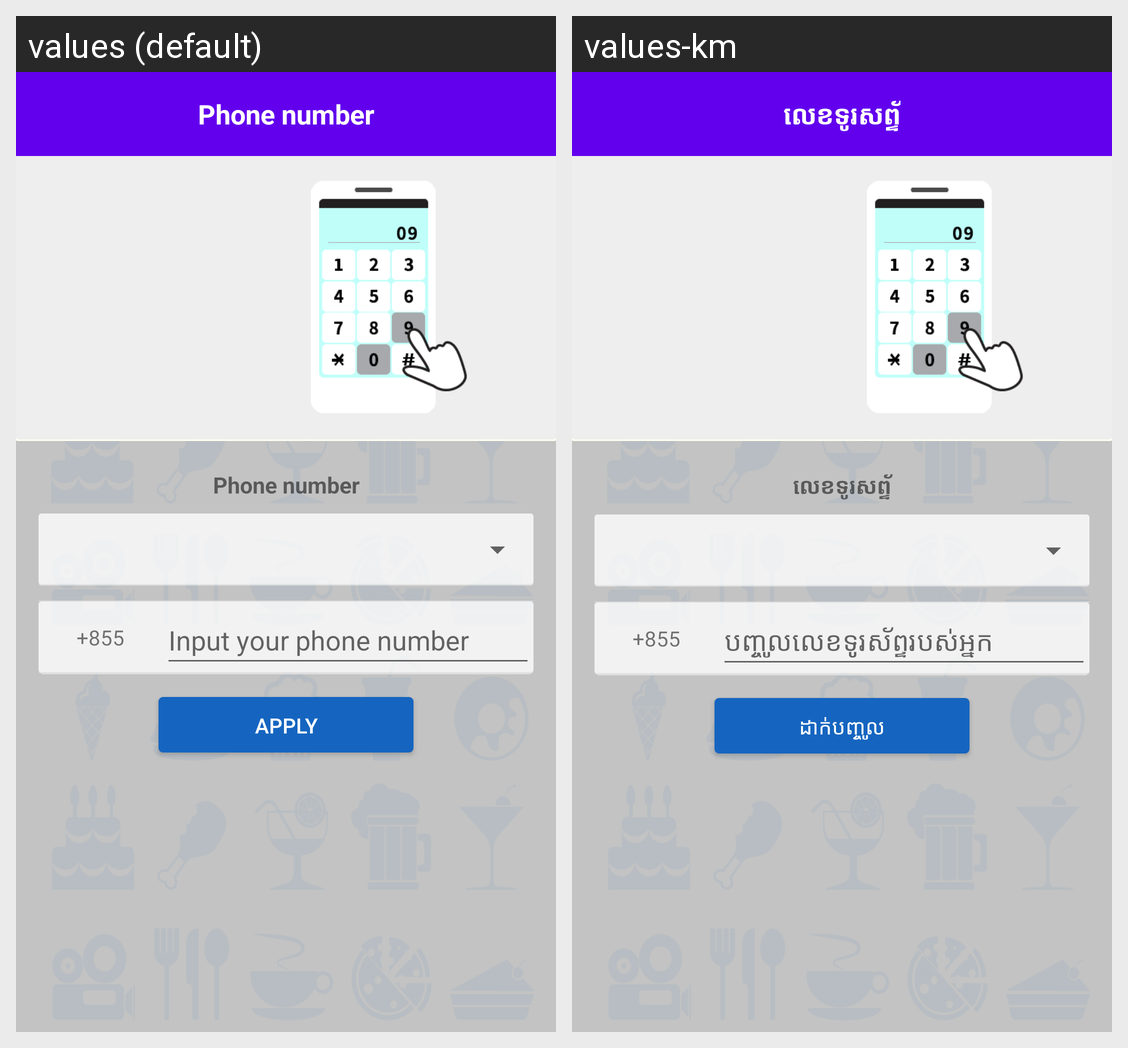

For this localized Android screen grid, give each drawn string resource with its value in every locale shown.
Android screen res/layout/activity_phone_number.xml rendered under 2 locales, left to right: values (default), values-km. Device: Nexus 5 (rendered at 1080×1920; each locale shown at half size, 540×960, under a caption strip naming it); theme Theme.MaterialComponents.DayNight.NoActionBar.
Strings drawn on this screen, with the default value and each locale's value (text and hints the layout hard-codes, and strings that could not be matched under every locale, appear in the picture but are not listed):

phone_no
  values: Phone number
  values-km: លេខទូរសព្ទ័

input_your_number
  values: Input your phone number
  values-km: បញ្ចូលលេខទូរស័ព្ទរបស់អ្នក

apply
  values: APPLY
  values-km: ដាក់បញ្ចូល
